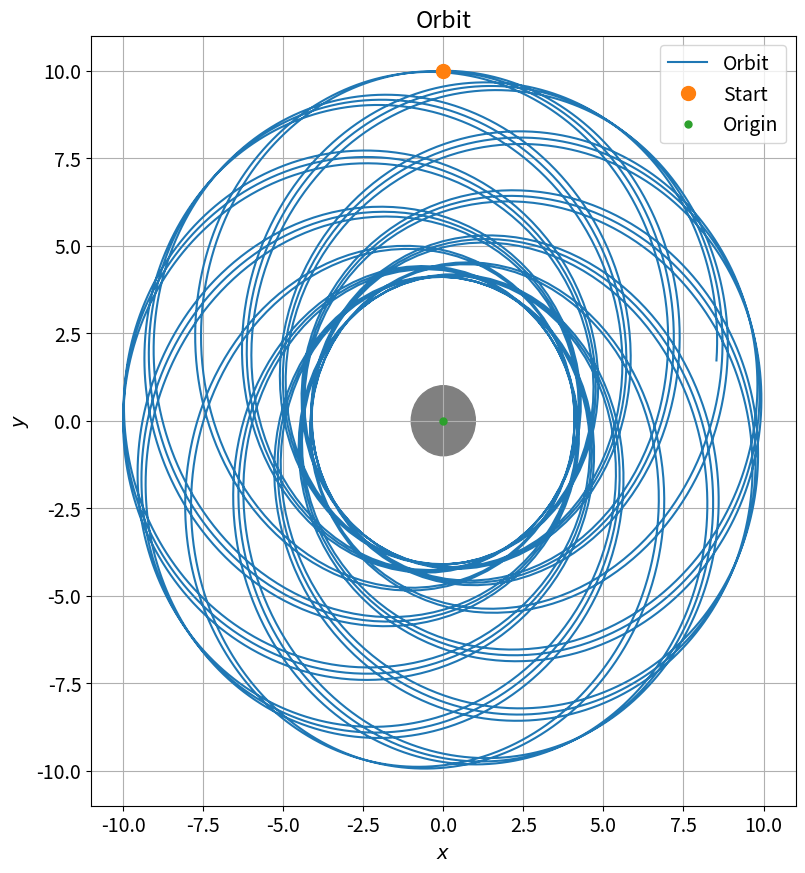

Write Python code to recreate this figure.
# Import libraries
import numpy as np
import matplotlib.pyplot as plt
from matplotlib.patches import Circle
import time

# Set common figure parameters
fig_size = 10
newparams = {'axes.grid': True,
             'lines.linewidth': 1.5, 'lines.markersize': 10,
             'font.size': 14}
plt.rcParams.update(newparams)

def Veff(rho, l):
    return -1/(2*rho) + l**2/(2*rho**2) - l**2/(2*rho**3)

def Vclassical(rho, l):
    return -1/(2*rho) + l**2/(2*rho**2)

def K(Z):
    rho2 = Z[0, :]**2 + Z[1, :]**2
    return .5 * (Z[3, :]*Z[1, :] + Z[2, :]*Z[0, :])**2/rho2
N = 1000
rho = np.linspace(1, 30, N)
l = 2


def getB(x, y, u, v):
    l2 = (x*v - y*u)**2
    # Note that l2 has the "dimension" R_s 
    return 3*l2

def getA():
    return .5

def RHS(Z, A, B):
    
    rho = np.sqrt(Z[0]**2 + Z[1]**2)
    correction = 1 + B/rho**2
    dUdtau = -A*Z[0]/rho**3*correction
    dVdtau = -A*Z[1]/rho**3*correction
    
    return np.array([Z[2], Z[3], dUdtau, dVdtau])

def rk4step(f, y, h, A, B):
    
    s1 = f(y, A, B)
    s2 = f(y + h*s1/2.0, A, B)
    s3 = f(y + h*s2/2.0, A, B)
    s4 = f(y + h*s3, A, B)
    
    return y + h/6.0*(s1 + 2.0*s2 + 2.0*s3 + s4)

def getOrbit(n, T_max, Z0):
    B = getB(*Z0)
    print("GR correction constant: %.2e"%(B))
    A = getA()
    
    h = T_max/float(n)
    Z = np.zeros((4, n + 1))
    Z[:, 0] = Z0

    tic = time.time()
    for i in range(0, n):
        Z[:, i + 1] = rk4step(RHS, Z[:, i], h, A, B)
    print("%.5f s, run time with %i steps."% (time.time() - tic, n))
    
    return Z


def plotOrbit(Z, lim_fact):
    plt.figure(figsize=(2*fig_size, fig_size))

    rho = (Z[0, :]**2 + Z[1, :]**2)**.5
    l = Z[0, :]*Z[3, :] - Z[1, :]*Z[2, :]
    
    # Trajectory
    ax = plt.subplot(2, 2, (1, 3))
    plt.title("Orbit")
    ax.plot(Z[0, :], Z[1, :], label="Orbit")
    ax.plot(Z[0, 0], Z[1, 0], "o", label="Start")
    plt.xlabel(r"$x$")
    plt.ylabel(r"$y$")
    ax.plot(0, 0, ".", label="Origin")
    circle = plt.Circle((0, 0), radius=1, color="gray")
    ax.add_artist(circle)
    ax_lim = max(Z[0, 0], Z[1, 0])
    plt.xlim([-lim_fact*ax_lim, lim_fact*ax_lim])
    plt.ylim([-lim_fact*ax_lim, lim_fact*ax_lim])
    plt.legend()
    
    plt.savefig('aaaaa.png')


#Z0 = [0, 20, .1, 0]
#Z0 = [0, 10, 0.2, -0.2]
#Z0 = [0, 10, .25, 0]
#Z0 = [0, 10, 0.2, -.1]
Z0 = [0, 10, .2, 0]
n = 5000
tau_max = 5000
Z = getOrbit(n, tau_max, Z0)
plotOrbit(Z, 1.1)
